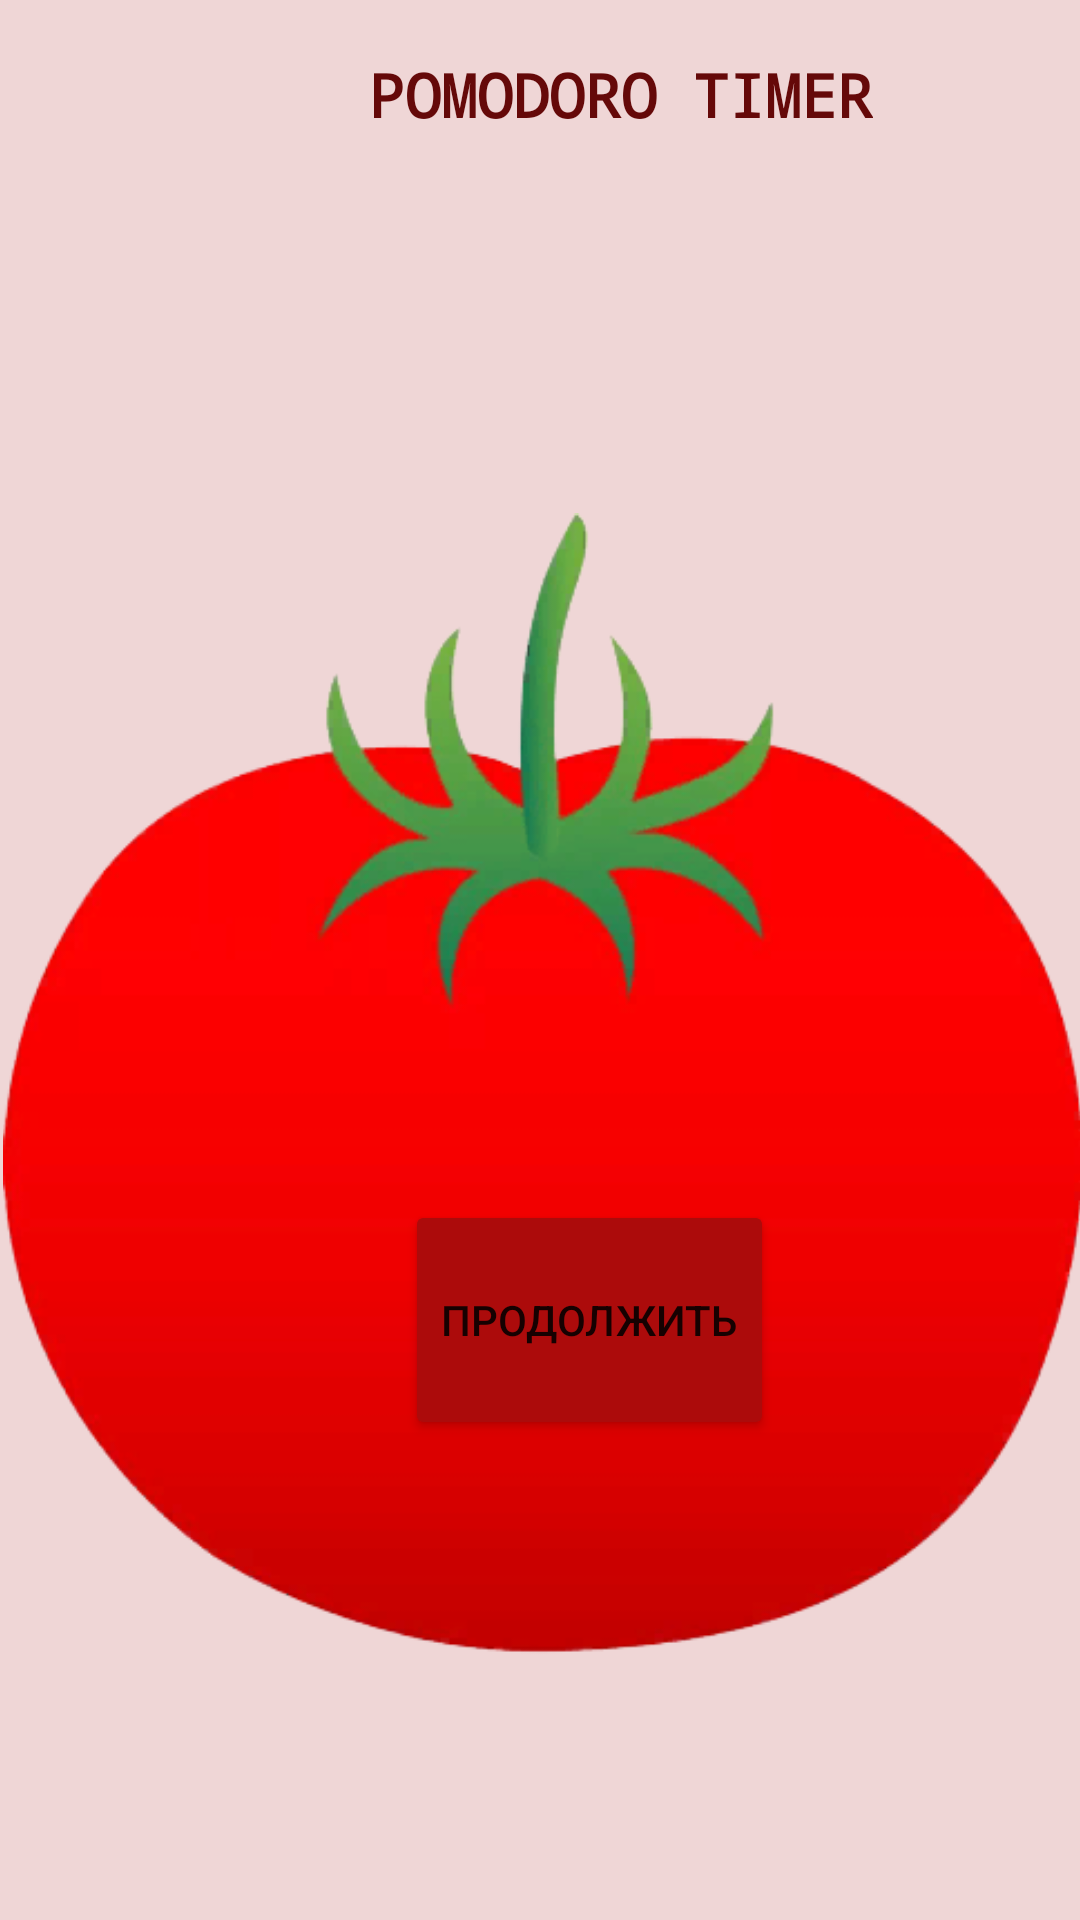

This screen was rendered from an Android layout file. Write that file and the resources it references.
<!-- AndroidManifest.xml: application theme Theme.Pomodoro_Timer -->
<!-- res/layout/activity_main.xml -->
<AbsoluteLayout
    xmlns:android="http://schemas.android.com/apk/res/android"
    xmlns:app="http://schemas.android.com/apk/res-auto"
    android:layout_width="match_parent"
    android:layout_height="match_parent"
    android:background="#EFD6D6">

    <TextView
        android:id="@+id/textView2"
        android:layout_width="wrap_content"
        android:layout_height="wrap_content"
        android:layout_x="123dp"
        android:layout_y="18dp"
        android:text="POMODORO TIMER"
        android:textAlignment="center"
        android:textAppearance="@style/TextAppearance.AppCompat.Large"
        android:textColor="#650909"
        android:textIsSelectable="false"
        android:textSize="20sp"
        android:textStyle="bold"
        android:typeface="monospace"></TextView>

    <ImageView
        android:id="@+id/imageView4"
        android:layout_width="wrap_content"
        android:layout_height="wrap_content"
        android:layout_x="1dp"
        android:layout_y="105dp"
        app:srcCompat="@drawable/my" />


    <Button
        android:id="@+id/button"
        android:layout_width="wrap_content"
        android:layout_height="80dp"
        android:layout_x="135dp"
        android:layout_y="400dp"
        android:backgroundTint="#AC0B0B"
        android:text="Продолжить"
        android:onClick="onSendMessage"/>


</AbsoluteLayout>
<!-- resources referenced by this layout -->
<resources>
  <!-- drawable my: png bitmap (drawable, 50792 bytes) -->
  <style name="Theme.Pomodoro_Timer" parent="Theme.MaterialComponents.DayNight.DarkActionBar">
          
          <item name="colorPrimary">@color/purple_500</item>
          <item name="colorPrimaryVariant">@color/purple_700</item>
          <item name="colorOnPrimary">@color/white</item>
          
          <item name="colorSecondary">@color/teal_200</item>
          <item name="colorSecondaryVariant">@color/teal_700</item>
          <item name="colorOnSecondary">@color/black</item>
          
          <item name="android:statusBarColor" tools:targetApi="l">?attr/colorPrimaryVariant</item>
          
      </style>
  <color name="purple_500">#E93023</color>
  <color name="purple_700">#E4D6D5</color>
  <color name="white">#FFFFFFFF</color>
  <color name="teal_200">#FF03DAC5</color>
  <color name="teal_700">#FF018786</color>
  <color name="black">#FF000000</color>
</resources>
